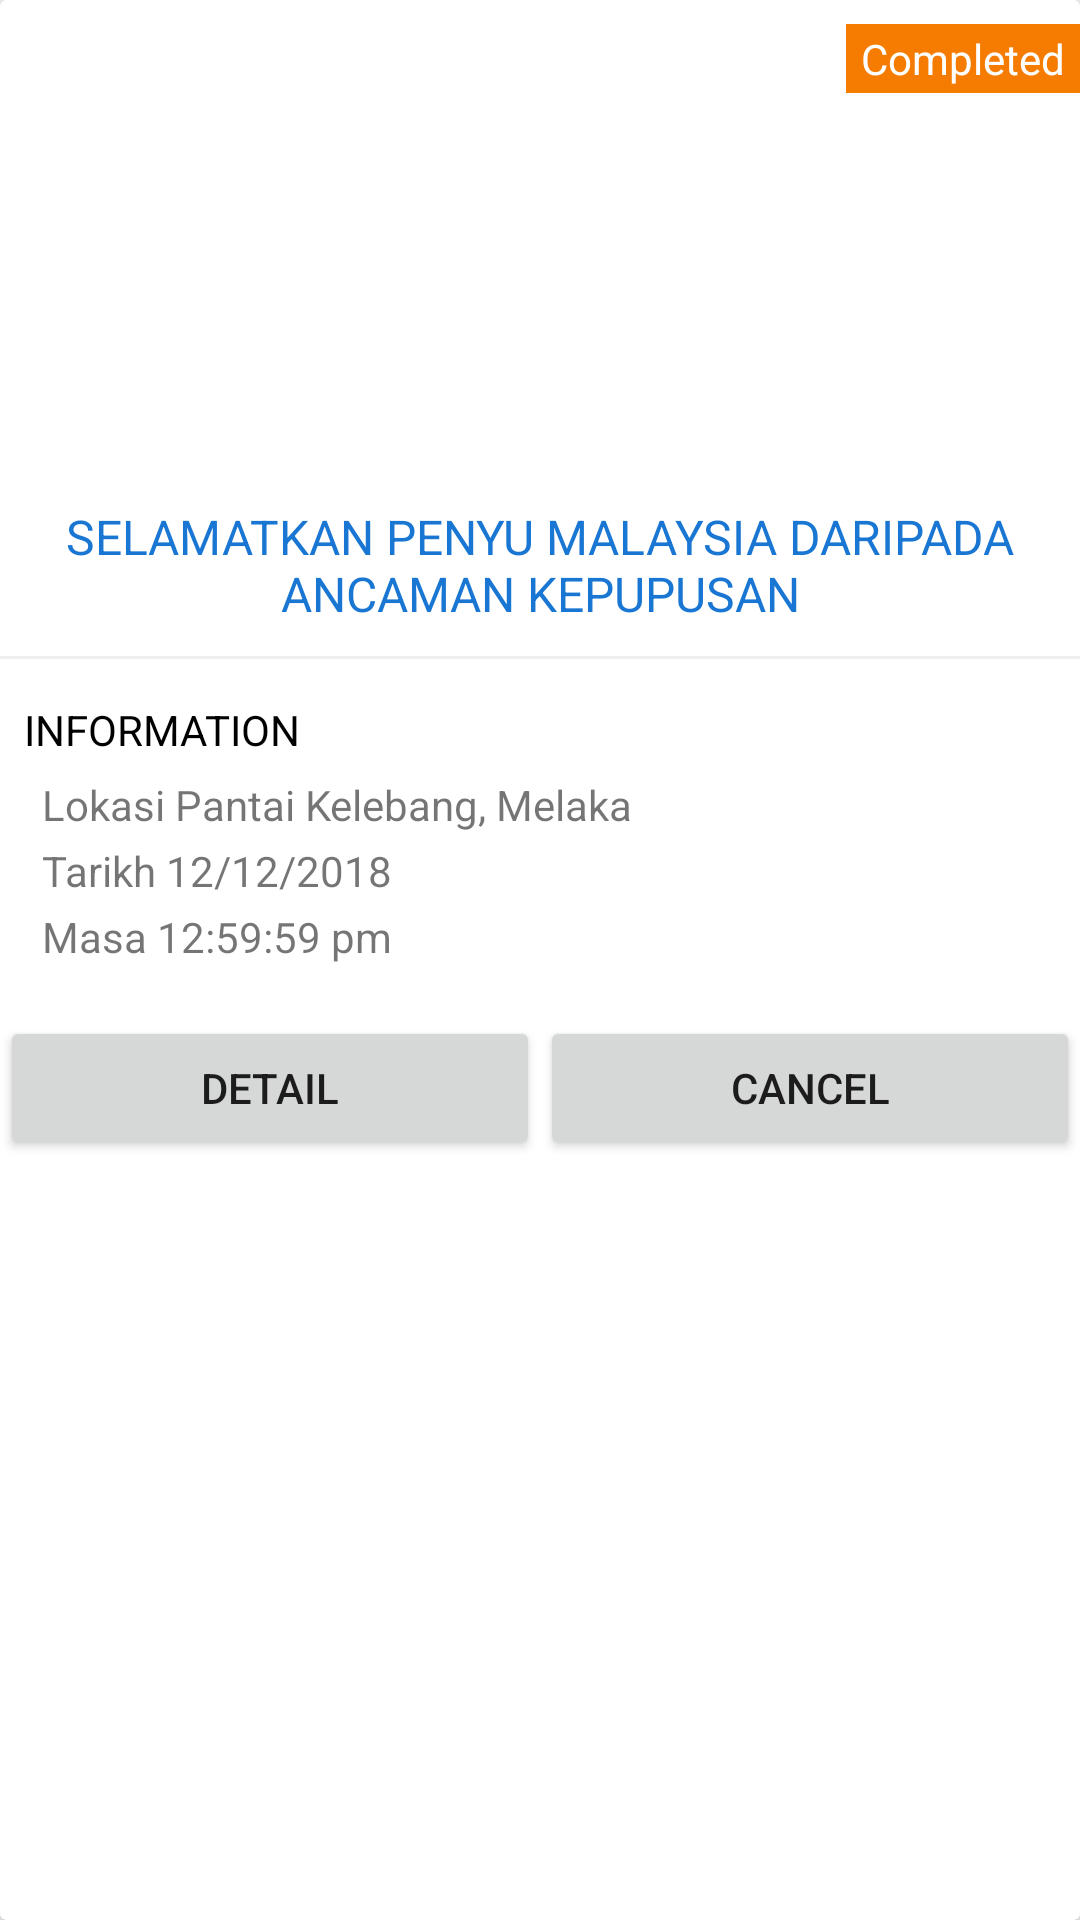

Reconstruct the res/layout file that produces this screen, plus the resources it refers to.
<!-- AndroidManifest.xml: application theme AppTheme -->
<!-- res/layout/card_event.xml -->
<?xml version="1.0" encoding="utf-8"?>
<android.support.v7.widget.CardView xmlns:android="http://schemas.android.com/apk/res/android"
    android:layout_width="match_parent"
    android:layout_height="wrap_content"
    android:layout_margin="6dp">

    <LinearLayout
        android:layout_width="match_parent"
        android:layout_height="match_parent"
        android:orientation="vertical">

        <RelativeLayout
            android:layout_width="match_parent"
            android:layout_height="wrap_content"
            android:layout_marginBottom="4dp">

            <ImageView
                android:id="@+id/cardevent_image"
                android:layout_width="match_parent"
                android:layout_height="160dp"
                android:layout_centerInParent="true"
                android:contentDescription="@string/app_name"
                android:scaleType="center" />

            <TextView
                android:id="@+id/cardevent_status"
                android:layout_width="wrap_content"
                android:layout_height="wrap_content"
                android:layout_alignEnd="@id/cardevent_image"
                android:layout_alignRight="@id/cardevent_image"
                android:layout_marginTop="8dp"
                android:background="@color/orange_700"
                android:paddingStart="5dp"
                android:paddingLeft="5dp"
                android:paddingTop="2dp"
                android:paddingEnd="5dp"
                android:paddingRight="5dp"
                android:paddingBottom="2dp"
                android:text="Completed"
                android:textAlignment="center"
                android:textColor="@color/white" />
        </RelativeLayout>

        <TextView
            android:id="@+id/cardevent_title"
            style="@style/AppTheme.Title"
            android:layout_width="match_parent"
            android:layout_height="wrap_content"
            android:text="Selamatkan penyu Malaysia daripada ancaman kepupusan"
            android:textAlignment="center" />

        <include layout="@layout/my_divider" />

        <LinearLayout
            android:id="@+id/cardevent_info"
            android:layout_width="match_parent"
            android:layout_height="wrap_content"
            android:orientation="vertical"
            android:padding="8dp">

            <TextView
                android:layout_width="match_parent"
                android:layout_height="wrap_content"
                android:text="INFORMATION"
                android:textColor="@color/black" />

            <LinearLayout
                android:layout_width="match_parent"
                android:layout_height="wrap_content"
                android:orientation="vertical"
                android:padding="6dp">

                <TextView
                    android:id="@+id/cardevent_location"
                    android:layout_width="match_parent"
                    android:layout_height="wrap_content"
                    android:layout_marginBottom="3dp"
                    android:text="Lokasi Pantai Kelebang, Melaka" />

                <TextView
                    android:id="@+id/cardevent_date"
                    android:layout_width="match_parent"
                    android:layout_height="wrap_content"
                    android:layout_marginBottom="3dp"
                    android:text="Tarikh 12/12/2018" />

                <TextView
                    android:id="@+id/cardevent_time"
                    android:layout_width="match_parent"
                    android:layout_height="wrap_content"
                    android:layout_marginBottom="3dp"
                    android:text="Masa 12:59:59 pm" />
            </LinearLayout>
        </LinearLayout>

        <LinearLayout
            android:id="@+id/cardevent_buttons"
            android:layout_width="match_parent"
            android:layout_height="wrap_content"
            android:orientation="horizontal"
            android:weightSum="2">

            <Button
                android:id="@+id/cardevent_detail"
                android:layout_width="0dp"
                android:layout_height="wrap_content"
                android:layout_weight="1"
                android:text="Detail" />

            <Button
                android:id="@+id/cardevent_cancel"
                android:layout_width="0dp"
                android:layout_height="wrap_content"
                android:layout_weight="1"
                android:text="cancel" />
        </LinearLayout>
    </LinearLayout>
</android.support.v7.widget.CardView>
<!-- res/layout/my_divider.xml (included above) -->
<?xml version="1.0" encoding="utf-8"?>
<View xmlns:android="http://schemas.android.com/apk/res/android"
    android:layout_width="match_parent"
    android:layout_height="1dp"
    style="@style/AppTheme.Divider">

</View>
<!-- resources referenced by this layout -->
<resources>
  <color name="black">#000000</color>
  <color name="orange_700">#F57C00</color>
  <color name="white">#FFFFFF</color>
  <string name="app_name">Sukarela</string>
  <style name="AppTheme.Divider">
          <item name="android:background">@color/grey_200</item>
          <item name="android:layout_marginTop">6dp</item>
          <item name="android:layout_marginBottom">6dp</item>
      </style>
  <style name="AppTheme.Title">
          <item name="android:ellipsize">end</item>
          <item name="android:maxLines">2</item>
          <item name="android:paddingTop">4dp</item>
          <item name="android:paddingBottom">4dp</item>
          <item name="android:textColor">@color/blue_700</item>
          <item name="android:textAllCaps">true</item>
          <item name="android:textSize">16sp</item>
      </style>
  <style name="AppTheme" parent="Theme.AppCompat.Light.DarkActionBar">
          
          <item name="colorPrimary">@color/colorPrimary</item>
          <item name="colorPrimaryDark">@color/colorPrimaryDark</item>
          <item name="colorAccent">@color/colorAccent</item>
      </style>
  <color name="grey_200">#EEEEEE</color>
  <color name="blue_700">#1976D2</color>
  <color name="colorPrimary">@color/teal_500</color>
  <color name="colorPrimaryDark">@color/teal_500</color>
  <color name="colorAccent">@color/blue_700</color>
  <color name="teal_500">#009688</color>
</resources>
